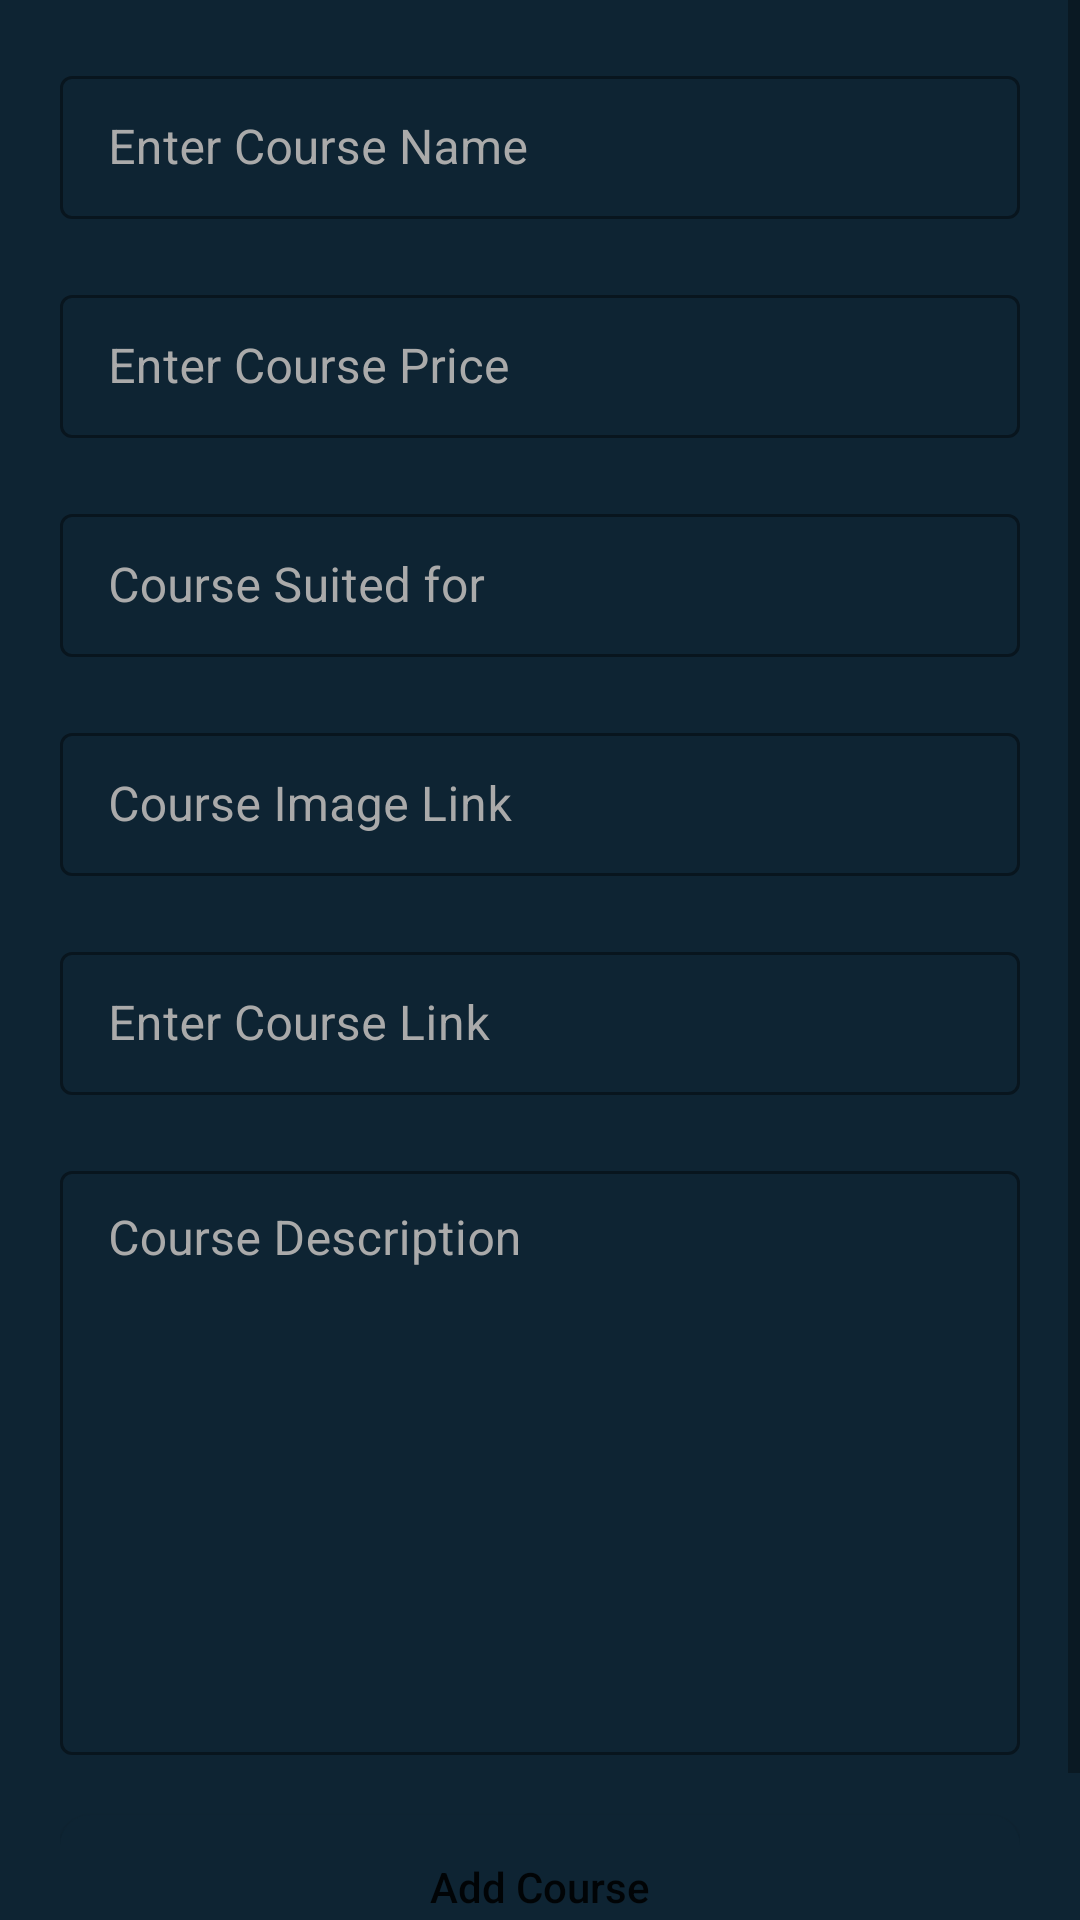

Produce the Android XML layout that renders to this screen, including the resource entries it uses.
<!-- AndroidManifest.xml: application theme Theme.UdemyClone -->
<!-- res/layout/activity_add_course.xml -->
<?xml version="1.0" encoding="utf-8"?>
<ScrollView xmlns:android="http://schemas.android.com/apk/res/android"
    xmlns:tools="http://schemas.android.com/tools"
    android:layout_width="match_parent"
    android:layout_height="match_parent"
    xmlns:app="http://schemas.android.com/apk/res-auto"
    tools:context=".AddCourseActivity"
    android:background="@color/blueShade1">

    <RelativeLayout
        android:layout_width="match_parent"
        android:layout_height="wrap_content"
        android:padding="20dp">

        <LinearLayout
            android:layout_width="match_parent"
            android:layout_height="wrap_content"
            android:orientation="vertical">
            
            <com.google.android.material.textfield.TextInputLayout
                android:layout_width="match_parent"
                android:layout_height="wrap_content"
                style="@style/TextInputLayout"
                android:hint="@string/enter_course_name"
                android:textColorHint="@android:color/darker_gray"
                app:hintTextColor="@android:color/darker_gray">
                <com.google.android.material.textfield.TextInputEditText
                    android:id="@+id/etCourseName"
                    android:layout_width="match_parent"
                    android:layout_height="match_parent"
                    android:autofillHints="false"
                    android:inputType="text"
                    android:textColor="@color/white"
                    android:textSize="16sp"/>
            </com.google.android.material.textfield.TextInputLayout>

            <com.google.android.material.textfield.TextInputLayout
                android:layout_width="match_parent"
                android:layout_height="wrap_content"
                style="@style/TextInputLayout"
                android:hint="@string/enter_course_price"
                android:textColorHint="@android:color/darker_gray"
                app:hintTextColor="@android:color/darker_gray"
                android:layout_marginTop="20dp">
                <com.google.android.material.textfield.TextInputEditText
                    android:id="@+id/etCoursePrice"
                    android:layout_width="match_parent"
                    android:layout_height="match_parent"
                    android:autofillHints="false"
                    android:inputType="number"
                    android:textColor="@color/white"
                    android:textSize="16sp"/>
            </com.google.android.material.textfield.TextInputLayout>

            <com.google.android.material.textfield.TextInputLayout
                android:layout_width="match_parent"
                android:layout_height="wrap_content"
                style="@style/TextInputLayout"
                android:hint="@string/course_suited_for"
                android:textColorHint="@android:color/darker_gray"
                app:hintTextColor="@android:color/darker_gray"
                android:layout_marginTop="20dp">
                <com.google.android.material.textfield.TextInputEditText
                    android:id="@+id/etCourseSuitedFor"
                    android:layout_width="match_parent"
                    android:layout_height="match_parent"
                    android:autofillHints="false"
                    android:inputType="text"
                    android:textColor="@color/white"
                    android:textSize="16sp"/>
            </com.google.android.material.textfield.TextInputLayout>

            <com.google.android.material.textfield.TextInputLayout
                android:layout_width="match_parent"
                android:layout_height="wrap_content"
                style="@style/TextInputLayout"
                android:hint="@string/course_image_link"
                android:textColorHint="@android:color/darker_gray"
                app:hintTextColor="@android:color/darker_gray"
                android:layout_marginTop="20dp">
                <com.google.android.material.textfield.TextInputEditText
                    android:id="@+id/etCourseImageLink"
                    android:layout_width="match_parent"
                    android:layout_height="match_parent"
                    android:autofillHints="false"
                    android:inputType="text"
                    android:textColor="@color/white"
                    android:textSize="16sp"/>
            </com.google.android.material.textfield.TextInputLayout>

            <com.google.android.material.textfield.TextInputLayout
                android:layout_width="match_parent"
                android:layout_height="wrap_content"
                style="@style/TextInputLayout"
                android:hint="@string/enter_course_link"
                android:textColorHint="@android:color/darker_gray"
                app:hintTextColor="@android:color/darker_gray"
                android:layout_marginTop="20dp">
                <com.google.android.material.textfield.TextInputEditText
                    android:id="@+id/etCourseLink"
                    android:layout_width="match_parent"
                    android:layout_height="match_parent"
                    android:autofillHints="false"
                    android:inputType="text"
                    android:textColor="@color/white"
                    android:textSize="16sp"/>
            </com.google.android.material.textfield.TextInputLayout>

            <com.google.android.material.textfield.TextInputLayout
                android:layout_width="match_parent"
                android:layout_height="200dp"
                style="@style/TextInputLayout"
                android:hint="@string/course_description"
                android:textColorHint="@android:color/darker_gray"
                app:hintTextColor="@android:color/darker_gray"
                android:layout_marginTop="20dp">
                <com.google.android.material.textfield.TextInputEditText
                    android:id="@+id/etCourseDescription"
                    android:layout_width="match_parent"
                    android:layout_height="match_parent"
                    android:autofillHints="false"
                    android:inputType="textMultiLine|textImeMultiLine"
                    android:textColor="@color/white"
                    android:textSize="16sp"
                    android:gravity="top"
                    android:singleLine="false"/>
            </com.google.android.material.textfield.TextInputLayout>

            <Button
                android:id="@+id/btnAddCourse"
                android:layout_width="match_parent"
                android:layout_height="wrap_content"
                android:layout_marginTop="20dp"
                android:background="@drawable/custom_button_background"
                android:text="@string/add_course"
                android:textAllCaps="false"
                android:layout_marginBottom="20dp"/>

        </LinearLayout>

        <ProgressBar
            android:id="@+id/progressBar"
            android:layout_width="wrap_content"
            android:layout_height="wrap_content"
            android:layout_centerInParent="true"
            android:indeterminate="true"
            android:visibility="gone"/>

    </RelativeLayout>

</ScrollView>
<!-- resources referenced by this layout -->
<resources>
  <color name="blueShade1">#0e2433</color>
  <color name="white">#FFFFFFFF</color>
  <!-- drawable custom_button_background (drawable) -->
  <?xml version="1.0" encoding="utf-8"?>
  <shape android:shape="rectangle" xmlns:android="http://schemas.android.com/apk/res/android">
      <solid android:color="@color/blueShade1"/>
      <corners android:radius="10dp"/>
  </shape>
  <string name="add_course">Add Course</string>
  <string name="course_description">Course Description</string>
  <string name="course_image_link">Course Image Link</string>
  <string name="course_suited_for">Course Suited for</string>
  <string name="enter_course_link">Enter Course Link</string>
  <string name="enter_course_name">Enter Course Name</string>
  <string name="enter_course_price">Enter Course Price</string>
  <style name="TextInputLayout" parent="Widget.MaterialComponents.TextInputLayout.OutlinedBox.Dense">
          <item name="boxStrokeColor">@color/mtrlTextInputDefaultBoxStrokeColor</item>
          <item name="boxStrokeWidth">1dp</item>
      </style>
  <style name="Theme.UdemyClone" parent="Theme.MaterialComponents.DayNight.DarkActionBar">
          
          <item name="colorPrimary">@color/purple_500</item>
          <item name="colorPrimaryVariant">@color/purple_700</item>
          <item name="colorOnPrimary">@color/white</item>
          
          <item name="colorSecondary">@color/teal_200</item>
          <item name="colorSecondaryVariant">@color/teal_700</item>
          <item name="colorOnSecondary">@color/black</item>
          
          <item name="android:statusBarColor">?attr/colorPrimaryVariant</item>
          
      </style>
  <color name="mtrlTextInputDefaultBoxStrokeColor" tools:overrise="true">#296D98</color>
  <color name="purple_500">#296D98</color>
  <color name="purple_700">#205779</color>
  <color name="teal_200">#FF03DAC5</color>
  <color name="teal_700">#FF018786</color>
  <color name="black">#FF000000</color>
</resources>
